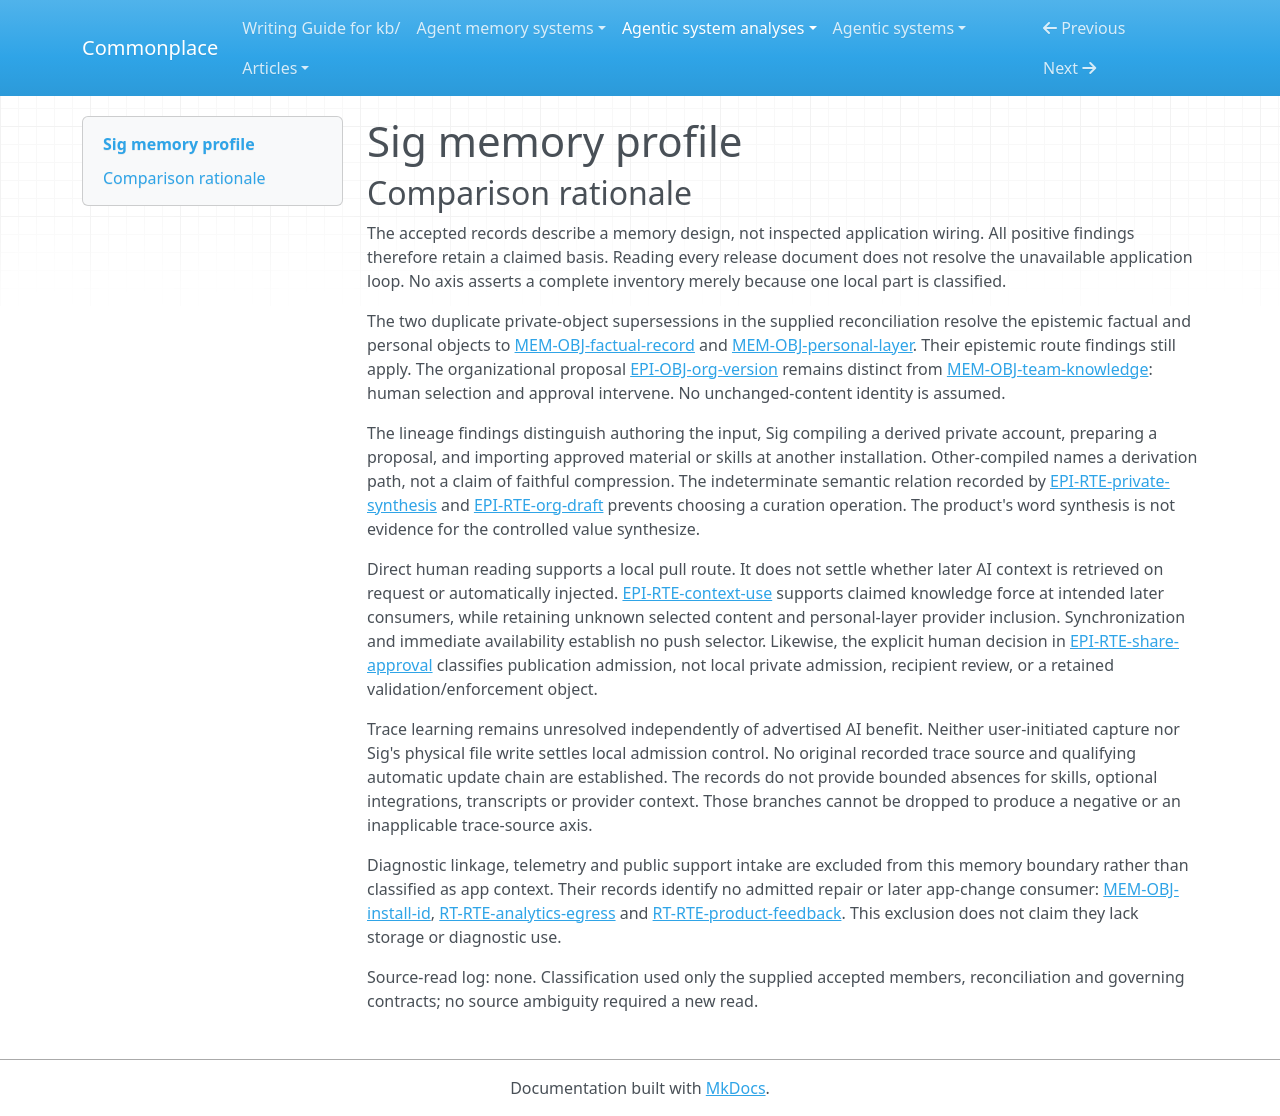

repository: zby/commonplace · page: agentic-system-analyses/retained/sig-ai-app--sig-releases/memory-profile/index.html · generator: mkdocs

---
type: agentic-system-analyses/types/agentic-system-memory-profile.md
description: "Sig memory profile: claimed private markdown history and approved team context, with opaque skills, selection and admission paths."
run-id: AAS-2026-10-14-sig-releases-50379145ac31-01
source-identity: "https://github.com/sig-ai-app/sig-releases"
reviewed-boundary: "314bbea9d1cef911cea0f201eec66a57c2e59020"
memory-comparison:
  version: 2
  scope: >-
    Accumulated private factual records and personal interpretations, approved
    team knowledge, reusable shared skills, and their admission, maintenance
    and later-consumer paths. Raw capture retention, organizational draft
    retention, access metadata, optional Slack/voice acquisition, conversation
    retention and provider-side retained context remain unresolved included
    alternatives. Excluded are static release documentation, provider model
    weights not shown to change through use, credentials, analytics linkage
    and telemetry, and public support issues: no route from those diagnostic
    objects to durable app behavior-shaping updates is established. This is
    the documentary memory boundary, not the whole runtime's storage.
  axes:
    storage_substrate:
      assessment: partial
      units:
        - scope: "Private factual records and personal-layer notes on the local computer"
          assessment: known
          findings:
            - value: files
              basis: claimed
              records: [memory.md#mem-obj-factual-record, memory.md#mem-obj-personal-layer]
              note: "The local-memory contract explicitly places these notes in plain markdown files in the selected folder."
          records: [memory.md#mem-obj-factual-record, memory.md#mem-obj-personal-layer]
          note: "File retention is classified at the documented layer; file-versus-section layout does not change this substrate."
        - scope: "Published team knowledge and reusable skills, including recipient copies"
          assessment: not-determinable
          findings: []
          records: [memory.md#mem-obj-team-knowledge, runtime.md#rt-obj-skills, runtime.md#rt-rte-skill-sync]
          note: "Git synchronization is named, but operative remote storage and skill placement are unspecified; transport alone does not establish repo or files."
        - scope: "Raw captures, drafts, access metadata, integration outputs, transcripts and opaque provider context"
          assessment: not-determinable
          findings: []
          records: [epistemic.md#epi-obj-capture, epistemic.md#epi-obj-org-version, runtime.md#rt-rte-provider-message, runtime.md#rt-rte-capture-share]
          note: "Independent retention and substrate are unresolved for these alternatives; provider internals and optional acquisition paths are unavailable."
      records: [memory.md#mem-obj-factual-record, memory.md#mem-obj-personal-layer, memory.md#mem-obj-team-knowledge, runtime.md#rt-obj-skills, runtime.md#rt-rte-provider-message, runtime.md#rt-rte-capture-share, epistemic.md#epi-obj-capture, epistemic.md#epi-obj-org-version]
      note: "Local files are a supported existence finding, not an inventory of all storage in the partial application loop."
    representational_form:
      assessment: partial
      units:
        - scope: "Private factual and personal content interpreted by users and intended later AI consumers"
          assessment: known
          findings:
            - value: natural-language
              basis: claimed
              records: [memory.md#mem-obj-factual-record, memory.md#mem-obj-personal-layer]
              note: "The documented retained parts are textual meeting accounts and interpretations, not demonstrated formal controls."
          records: [memory.md#mem-obj-factual-record, memory.md#mem-obj-personal-layer]
          note: "This classifies the described content, not undisclosed file metadata or a verified model payload."
        - scope: "Organizational draft and approved team text interpreted by reviewer and later AI"
          assessment: known
          findings:
            - value: natural-language
              basis: claimed
              records: [epistemic.md#epi-obj-org-version, memory.md#mem-obj-team-knowledge]
              note: "Exact-text review concerns a natural-language organizational account; later team context has the same described content form, not necessarily unchanged text."
          records: [epistemic.md#epi-obj-org-version, memory.md#mem-obj-team-knowledge]
          note: "Draft and approved content are separate parts; unknown serialization does not negate their documented textual content."
        - scope: "Capture narrative content, if retained independently"
          assessment: partial
          findings:
            - value: natural-language
              basis: claimed
              records: [epistemic.md#epi-obj-capture]
              note: "The input is a user's raw meeting narrative interpreted by Sig."
          records: [epistemic.md#epi-obj-capture]
          note: "The input's content form is described, but its independent persistence and any retained voice encoding are unresolved."
        - scope: "Skills, symbolic access metadata, integration outputs, transcripts and provider-retained context"
          assessment: not-determinable
          findings: []
          records: [runtime.md#rt-obj-skills, runtime.md#rt-rte-provider-message, runtime.md#rt-rte-capture-share, memory.md#mem-obj-factual-record]
          note: "No workflow bodies or consumed opaque payloads are supplied. Possible symbolic metadata and numerical provider state cannot be classified from labels."
      records: [memory.md#mem-obj-factual-record, memory.md#mem-obj-personal-layer, memory.md#mem-obj-team-knowledge, epistemic.md#epi-obj-org-version, epistemic.md#epi-obj-capture, runtime.md#rt-obj-skills, runtime.md#rt-rte-provider-message, runtime.md#rt-rte-capture-share]
      note: "Natural-language parts coexist with unresolved operative parts; the provider's model form is not a retained-context form finding."
    lineage:
      assessment: partial
      units:
        - scope: "Capture account supplied by the human user, if independently retained"
          assessment: partial
          findings:
            - value: authored
              basis: claimed
              records: [epistemic.md#epi-obj-capture, runtime.md#rt-rte-capture-share]
              note: "The human supplies their account and personal observations rather than a disclosed extracted execution trace."
          records: [epistemic.md#epi-obj-capture, runtime.md#rt-rte-capture-share]
          note: "Authorship is described; independent input retention and earlier source provenance are not."
        - scope: "Private notes derived by Sig from the supplied account"
          assessment: partial
          findings:
            - value: other-compiled
              basis: claimed
              records: [memory.md#mem-obj-factual-record, memory.md#mem-obj-personal-layer, epistemic.md#epi-rte-private-synthesis]
              note: "Sig structures the user's narrative into factual and personal parts; no qualifying trace-extraction origin is established."
          records: [memory.md#mem-obj-factual-record, memory.md#mem-obj-personal-layer, epistemic.md#epi-rte-private-synthesis]
          note: "The subsequent compilation path is described, while initial migration/import provenance and raw-input persistence remain unknown."
        - scope: "Organizational proposal derived from capture/private material"
          assessment: partial
          findings:
            - value: other-compiled
              basis: claimed
              records: [epistemic.md#epi-rte-org-draft, epistemic.md#epi-obj-org-version]
              note: "Sig prepares a clean organizational account for review, a derived candidate rather than a disclosed trace-extracted artifact."
          records: [epistemic.md#epi-rte-org-draft, epistemic.md#epi-obj-org-version]
          note: "The preparation path is described, but exact source subset, semantic changes and draft persistence are unresolved."
        - scope: "Approved organizational content entering teammates' knowledge/context"
          assessment: partial
          findings:
            - value: imported
              basis: claimed
              records: [memory.md#mem-obj-team-knowledge, runtime.md#rt-rte-capture-share]
              note: "Published content from another installation reaches a teammate's Sig through the declared sharing path."
          records: [memory.md#mem-obj-team-knowledge, runtime.md#rt-rte-capture-share]
          note: "Recipient import is described; human inclusion decisions intervene after drafting, so unchanged draft-to-publication content is not assumed."
        - scope: "Reusable workflows received through team synchronization"
          assessment: partial
          findings:
            - value: imported
              basis: claimed
              records: [runtime.md#rt-obj-skills, runtime.md#rt-rte-skill-sync]
              note: "The advertised sharing route distributes another installation's reusable workflow to the team."
          records: [runtime.md#rt-obj-skills, runtime.md#rt-rte-skill-sync]
          note: "The receiving path is described; initial authorship, compilation and possible trace provenance remain unresolved."
        - scope: "Access metadata, optional integration outputs, conversation and provider context provenance"
          assessment: not-determinable
          findings: []
          records: [runtime.md#rt-rte-provider-message, runtime.md#rt-rte-capture-share, memory.md#mem-obj-factual-record]
          note: "No retained-part derivation or initial-content history establishes controlled lineage for these included alternatives."
      records: [epistemic.md#epi-obj-capture, memory.md#mem-obj-factual-record, memory.md#mem-obj-personal-layer, memory.md#mem-obj-team-knowledge, epistemic.md#epi-rte-private-synthesis, epistemic.md#epi-rte-org-draft, runtime.md#rt-obj-skills, runtime.md#rt-rte-skill-sync, runtime.md#rt-rte-provider-message, runtime.md#rt-rte-capture-share]
      note: "Authored input, compiled private/proposed output and recipient import are distinct derivation stages; none resolves all initial provenance."
    behavioral_authority:
      assessment: partial
      units:
        - scope: "Private work-history content at its intended later AI-context consumer"
          assessment: partial
          findings:
            - value: knowledge
              basis: claimed
              records: [epistemic.md#epi-rte-context-use, memory.md#mem-obj-factual-record, memory.md#mem-obj-personal-layer]
              note: "The described force is advisory context for later AI work, not an instruction or enforced control."
          records: [epistemic.md#epi-rte-context-use, memory.md#mem-obj-factual-record, memory.md#mem-obj-personal-layer]
          note: "Exact selected parts, especially personal-layer provider inclusion, and actual influence are unresolved."
        - scope: "Approved team account at teammate Sig's intended context consumer"
          assessment: partial
          findings:
            - value: knowledge
              basis: claimed
              records: [memory.md#mem-obj-team-knowledge, epistemic.md#epi-rte-context-use]
              note: "Published organizational material is said to supply later teammate context through natural-language interpretation."
          records: [memory.md#mem-obj-team-knowledge, epistemic.md#epi-rte-context-use]
          note: "Context supply is claimed, while selected payload, invocation and activation are not established."
        - scope: "Private notes at the user's direct file-reading consumer"
          assessment: known
          findings:
            - value: knowledge
              basis: claimed
              records: [memory.md#mem-obj-factual-record]
              note: "The local-memory contract explicitly permits opening and reading retained work files as reference."
          records: [memory.md#mem-obj-factual-record]
          note: "This bounded human-reference path does not establish any AI selector or consumer."
        - scope: "Skills, retained capture/draft alternatives, metadata, integration and provider context consumers"
          assessment: not-determinable
          findings: []
          records: [runtime.md#rt-obj-skills, runtime.md#rt-rte-skill-sync, runtime.md#rt-rte-provider-message, epistemic.md#epi-obj-capture, epistemic.md#epi-obj-org-version, runtime.md#rt-rte-capture-share]
          note: "Workflow bodies and actual downstream effects are unspecified. A review/send policy is not itself an accumulated retained enforcement object."
      records: [epistemic.md#epi-rte-context-use, memory.md#mem-obj-factual-record, memory.md#mem-obj-personal-layer, memory.md#mem-obj-team-knowledge, runtime.md#rt-obj-skills, runtime.md#rt-rte-skill-sync, runtime.md#rt-rte-provider-message, runtime.md#rt-rte-capture-share, epistemic.md#epi-obj-org-version]
      note: "Knowledge is supported at described consumers only. Neither instruction, learning, ranking nor enforcement follows automatically from retention or publication approval."
    write_agency:
      assessment: partial
      units:
        - scope: "Admission of selected organizational text to team publication"
          assessment: known
          findings:
            - value: manual
              basis: claimed
              records: [epistemic.md#epi-rte-share-approval, memory.md#mem-obj-team-knowledge]
              note: "A human reviews exact text, decides inclusion and explicitly authorizes send for that content."
          records: [epistemic.md#epi-rte-share-approval, memory.md#mem-obj-team-knowledge]
          note: "The documentary publication decision is manual; gate enforcement is not inspected."
        - scope: "Local private-note and draft admission, initial imports and capture retention"
          assessment: not-determinable
          findings: []
          records: [epistemic.md#epi-rte-private-synthesis, epistemic.md#epi-rte-org-draft, memory.md#mem-obj-factual-record, memory.md#mem-obj-personal-layer, epistemic.md#epi-obj-capture]
          note: "Sig proposes structured text and writes files, but per-content local approval is unspecified. Human initiation and physical software writing settle neither automatic nor manual admission."
        - scope: "Skill creation/replacement/publication, recipient admission, integration and provider writes"
          assessment: not-determinable
          findings: []
          records: [runtime.md#rt-rte-skill-sync, memory.md#mem-obj-team-knowledge, runtime.md#rt-rte-provider-message, runtime.md#rt-rte-capture-share]
          note: "One-click skill sharing does not disclose a content approval decision; recipient, optional integration and provider controls are unknown."
      records: [epistemic.md#epi-rte-share-approval, epistemic.md#epi-rte-private-synthesis, epistemic.md#epi-rte-org-draft, memory.md#mem-obj-team-knowledge, memory.md#mem-obj-factual-record, memory.md#mem-obj-personal-layer, runtime.md#rt-rte-skill-sync, runtime.md#rt-rte-provider-message, runtime.md#rt-rte-capture-share]
      note: "Only organizational publication has an explicit per-content human admission warrant; automatic local admission is not inferred from Sig's authorship."
    curation_operations:
      assessment: not-determinable
      units:
        - scope: "Private synthesis and organizational preparation over potentially retained inputs"
          assessment: not-determinable
          findings: []
          records: [epistemic.md#epi-rte-private-synthesis, epistemic.md#epi-rte-org-draft, epistemic.md#epi-obj-capture]
          note: "No implementation or content instance settles semantic preservation, added claims or retained input. Structuring and the synthesis label do not establish consolidate or synthesize."
        - scope: "Local deletion/editing and team/skill maintenance"
          assessment: not-determinable
          findings: []
          records: [epistemic.md#epi-rte-local-deletion, memory.md#mem-obj-factual-record, memory.md#mem-obj-team-knowledge, runtime.md#rt-rte-skill-sync]
          note: "Local deletion is described, but consumer withdrawal, history retention and maintenance semantics are unknown; editing access alone establishes no evolve route."
        - scope: "Opaque integration, transcript, metadata and provider-state maintenance"
          assessment: not-determinable
          findings: []
          records: [runtime.md#rt-rte-provider-message, runtime.md#rt-rte-capture-share]
          note: "No disclosed compaction, checkpoint or optional-integration transformation warrants a controlled operation."
      records: [epistemic.md#epi-rte-private-synthesis, epistemic.md#epi-rte-org-draft, epistemic.md#epi-rte-local-deletion, memory.md#mem-obj-factual-record, memory.md#mem-obj-team-knowledge, runtime.md#rt-rte-skill-sync, runtime.md#rt-rte-provider-message, runtime.md#rt-rte-capture-share]
      note: "Inspected documentation is inconclusive about controlled curation operations; this is not evidenced absence of app maintenance."
    read_back_direction:
      assessment: partial
      units:
        - scope: "User opening and reading accumulated local note files"
          assessment: known
          findings:
            - value: pull
              basis: claimed
              records: [memory.md#mem-obj-factual-record]
              note: "The user requests access by opening the retained files; this is human read-back, not unsolicited model delivery."
          records: [memory.md#mem-obj-factual-record]
          note: "The explicit user file-access path has a described requesting consumer."
        - scope: "Private history and published team knowledge reaching later AI consumers"
          assessment: not-determinable
          findings: []
          records: [epistemic.md#epi-rte-context-use, runtime.md#rt-rte-capture-share, runtime.md#rt-rte-provider-message]
          note: "The documents claim context use but do not distinguish requested retrieval, automatic injection and mere synchronized availability."
        - scope: "Skills and other opaque retained-input alternatives reaching later consumers"
          assessment: not-determinable
          findings: []
          records: [runtime.md#rt-rte-skill-sync, runtime.md#rt-obj-skills, epistemic.md#epi-obj-capture, epistemic.md#epi-obj-org-version, runtime.md#rt-rte-provider-message, runtime.md#rt-rte-capture-share]
          note: "Invocation triggers, loading channels and independent retention are unresolved; one-click publication is not a read request."
      records: [memory.md#mem-obj-factual-record, epistemic.md#epi-rte-context-use, runtime.md#rt-rte-capture-share, runtime.md#rt-rte-provider-message, runtime.md#rt-rte-skill-sync, runtime.md#rt-obj-skills, epistemic.md#epi-obj-capture, epistemic.md#epi-obj-org-version]
      note: "Human file pull is supported; opaque AI and skill routes prevent a pull-only or complete direction assessment."
    read_back_signal:
      assessment: not-determinable
      units:
        - scope: "Human-requested opening of local note files"
          assessment: inapplicable
          findings: []
          records: [memory.md#mem-obj-factual-record]
          note: "This unit is requested file access, not push; a filename on that request establishes no push selector."
        - scope: "Possible private/team context push, skill delivery and opaque integration/provider alternatives"
          assessment: not-determinable
          findings: []
          records: [epistemic.md#epi-rte-context-use, runtime.md#rt-rte-skill-sync, runtime.md#rt-rte-provider-message, runtime.md#rt-rte-capture-share]
          note: "No actual push operation has a disclosed trigger, selector input and selected retained part; immediate team availability does not establish coarse or identifier selection."
      records: [memory.md#mem-obj-factual-record, epistemic.md#epi-rte-context-use, runtime.md#rt-rte-skill-sync, runtime.md#rt-rte-provider-message, runtime.md#rt-rte-capture-share]
      note: "The known human pull unit cannot make the whole signal axis inapplicable while model routes remain unresolved."
    trace_learning:
      assessment: not-determinable
      units:
        - scope: "Meeting narrative to private notes, organizational material and later AI context"
          assessment: not-determinable
          findings: []
          records: [epistemic.md#epi-obj-capture, epistemic.md#epi-rte-private-synthesis, epistemic.md#epi-rte-org-draft, epistemic.md#epi-rte-context-use, epistemic.md#epi-rte-share-approval]
          note: "Derived retained context is claimed, but automatic private admission and original trace content are unresolved. Manual team publication alone does not warrant a negative for all precursor writes."
        - scope: "Skill updates, optional integration outputs, conversation summaries and provider context writes"
          assessment: not-determinable
          findings: []
          records: [runtime.md#rt-obj-skills, runtime.md#rt-rte-skill-sync, runtime.md#rt-rte-provider-message, runtime.md#rt-rte-capture-share]
          note: "No recorded automatic trace-fed update and durable later-consumed result can be classified; opaque alternatives remain included rather than absent."
      records: [epistemic.md#epi-obj-capture, epistemic.md#epi-rte-private-synthesis, epistemic.md#epi-rte-org-draft, epistemic.md#epi-rte-context-use, epistemic.md#epi-rte-share-approval, runtime.md#rt-obj-skills, runtime.md#rt-rte-skill-sync, runtime.md#rt-rte-provider-message, runtime.md#rt-rte-capture-share]
      note: "Neither yes nor bounded no is established. The context-payoff claim concerns benefit, not a qualifying automatic trace-fed write."
    trace_source:
      assessment: not-determinable
      units:
        - scope: "Original input to any qualifying private synthesis or organizational update"
          assessment: not-determinable
          findings: []
          records: [epistemic.md#epi-obj-capture, epistemic.md#epi-rte-private-synthesis, epistemic.md#epi-rte-org-draft]
          note: "A retrospective user narrative about a meeting is not by itself a recorded agent-session log or event stream. No qualifying automatic trace-fed write and source content are established."
        - scope: "Original inputs to possible skill, Slack/voice, transcript or provider-context updates"
          assessment: not-determinable
          findings: []
          records: [runtime.md#rt-obj-skills, runtime.md#rt-rte-skill-sync, runtime.md#rt-rte-provider-message, runtime.md#rt-rte-capture-share]
          note: "Integration names and task examples do not establish original trace content or a qualifying write; mixed or opaque inputs remain unresolved."
      records: [epistemic.md#epi-obj-capture, epistemic.md#epi-rte-private-synthesis, epistemic.md#epi-rte-org-draft, runtime.md#rt-obj-skills, runtime.md#rt-rte-skill-sync, runtime.md#rt-rte-provider-message, runtime.md#rt-rte-capture-share]
      note: "Unresolved trace learning prevents inapplicability; no source class is inferred from a conversational UI, voice label or synchronization mechanism."
---

# Sig memory profile

## Comparison rationale

The accepted records describe a memory design, not inspected application wiring.
All positive findings therefore retain a claimed basis. Reading every release
document does not resolve the unavailable application loop. No axis asserts a
complete inventory merely because one local part is classified.

The two duplicate private-object supersessions in the supplied reconciliation
resolve the epistemic factual and personal objects to
[MEM-OBJ-factual-record](memory.md#mem-obj-factual-record) and
[MEM-OBJ-personal-layer](memory.md#mem-obj-personal-layer). Their epistemic
route findings still apply. The organizational proposal
[EPI-OBJ-org-version](epistemic.md#epi-obj-org-version) remains distinct from
[MEM-OBJ-team-knowledge](memory.md#mem-obj-team-knowledge): human selection and
approval intervene. No unchanged-content identity is assumed.

The lineage findings distinguish authoring the input, Sig compiling a derived
private account, preparing a proposal, and importing approved material or skills
at another installation. Other-compiled names a derivation path, not a claim of
faithful compression. The indeterminate semantic relation recorded by
[EPI-RTE-private-synthesis](epistemic.md#epi-rte-private-synthesis) and
[EPI-RTE-org-draft](epistemic.md#epi-rte-org-draft) prevents choosing a curation
operation. The product's word synthesis is not evidence for the controlled
value synthesize.

Direct human reading supports a local pull route. It does not settle whether
later AI context is retrieved on request or automatically injected.
[EPI-RTE-context-use](epistemic.md#epi-rte-context-use) supports claimed knowledge
force at intended later consumers, while retaining unknown selected content and
personal-layer provider inclusion. Synchronization and immediate availability
establish no push selector. Likewise, the explicit human decision in
[EPI-RTE-share-approval](epistemic.md#epi-rte-share-approval) classifies publication
admission, not local private admission, recipient review, or a retained
validation/enforcement object.

Trace learning remains unresolved independently of advertised AI benefit.
Neither user-initiated capture nor Sig's physical file write settles local
admission control. No original recorded trace source and qualifying automatic
update chain are established. The records do not provide bounded absences for
skills, optional integrations, transcripts or provider context. Those branches
cannot be dropped to produce a negative or an inapplicable trace-source axis.

Diagnostic linkage, telemetry and public support intake are excluded from this
memory boundary rather than classified as app context. Their records identify
no admitted repair or later app-change consumer:
[MEM-OBJ-install-id](memory.md#mem-obj-install-id),
[RT-RTE-analytics-egress](runtime.md#rt-rte-analytics-egress) and
[RT-RTE-product-feedback](runtime.md#rt-rte-product-feedback). This exclusion does
not claim they lack storage or diagnostic use.

Source-read log: none. Classification used only the supplied accepted members,
reconciliation and governing contracts; no source ambiguity required a new read.
